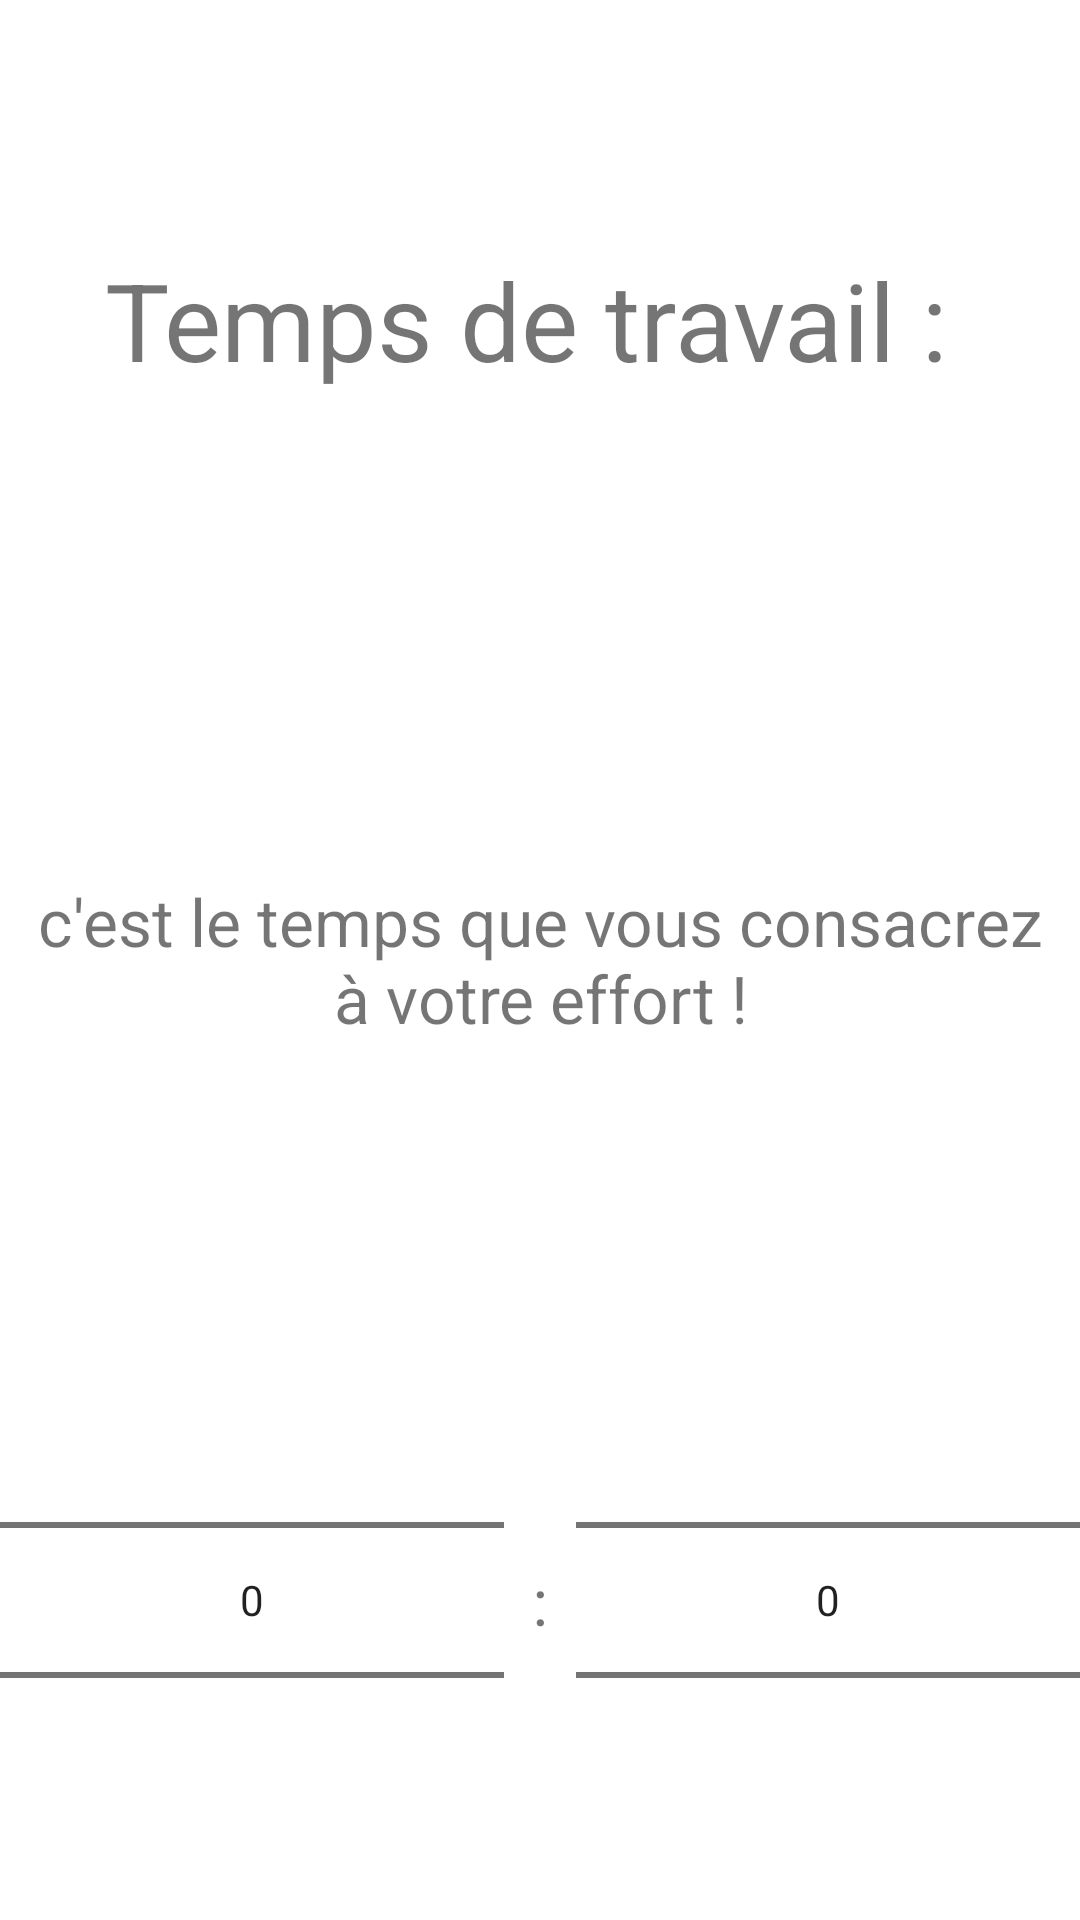

Android layout source for this screen:
<!-- AndroidManifest.xml: application theme Theme.ProjetTabata -->
<!-- res/layout/form_tmps_travail.xml -->
<?xml version="1.0" encoding="utf-8"?>
<LinearLayout xmlns:android="http://schemas.android.com/apk/res/android"
    xmlns:tools="http://schemas.android.com/tools"
    android:layout_width="match_parent"
    android:layout_height="match_parent"
    android:layout_margin="10dp"
    android:gravity="center"
    android:orientation="horizontal">

    <LinearLayout
        android:layout_width="match_parent"
        android:layout_height="match_parent"
        android:layout_gravity="center"
        android:orientation="vertical"
        android:weightSum="3">

        <TextView
            android:layout_width="match_parent"
            android:layout_height="match_parent"
            android:layout_gravity="center"
            android:layout_weight="1"
            android:gravity="center"
            android:padding="5dp"
            android:text="Temps de travail : "
            android:textSize="36sp" />

        <TextView
            android:layout_width="match_parent"
            android:layout_height="match_parent"
            android:layout_gravity="center"
            android:layout_weight="1"
            android:gravity="center"
            android:padding="5dp"
            android:text="c'est le temps que vous consacrez à votre effort !"
            android:textSize="22sp" />

        <LinearLayout
            android:layout_width="match_parent"
            android:layout_height="match_parent"
            android:layout_gravity="center"
            android:layout_weight="1"
            android:orientation="horizontal">

            <NumberPicker
                android:id="@+id/MinTravail"
                android:layout_width="match_parent"
                android:layout_height="match_parent"
                android:layout_gravity="center"
                android:layout_weight="4" />

            <TextView
                android:layout_width="match_parent"
                android:layout_height="match_parent"
                android:layout_gravity="center"
                android:layout_weight="7"
                android:gravity="center"
                android:padding="5dp"
                android:text=":"
                android:textSize="22sp" />

            <NumberPicker
                android:id="@+id/SecTravail"
                android:layout_width="match_parent"
                android:layout_height="match_parent"
                android:layout_gravity="center"
                android:layout_weight="4" />
        </LinearLayout>

    </LinearLayout>

</LinearLayout>
<!-- resources referenced by this layout -->
<resources>
  <style name="Theme.ProjetTabata" parent="Theme.MaterialComponents.DayNight.DarkActionBar">
          
          <item name="colorPrimary">@color/primary</item>
          <item name="colorPrimaryVariant">@color/font</item>
          <item name="colorOnPrimary">@color/white</item>
          
          <item name="colorSecondary">@color/red</item>
          <item name="colorSecondaryVariant">@color/green</item>
          <item name="colorOnSecondary">@color/black</item>
          
          <item name="android:statusBarColor" tools:targetApi="l">?attr/colorPrimaryVariant</item>
          
          <item name="android:buttonStyle">@style/mybuttonstyle</item>
      </style>
  <color name="primary">#262626</color>
  <color name="font">#EFF2E3</color>
  <color name="white">#FFFFFFFF</color>
  <color name="red">#FF3333</color>
  <color name="green">#728F66</color>
  <color name="black">#01141C</color>
  <style name="mybuttonstyle" parent="@android:style/Widget.Button">
          <item name="android:gravity">center_vertical|center_horizontal</item>
          <item name="android:textColor">#FFFFFFFF</item>
          <item name="android:shadowColor">#FF000000</item>
          <item name="android:shadowDx">0</item>
          <item name="android:shadowDy">-1</item>
          <item name="android:shadowRadius">0.2</item>
          <item name="android:background">@drawable/round_button</item>
          <item name="android:textSize">16dip</item>
          <item name="android:textStyle">bold</item>
      </style>
  <!-- drawable round_button (drawable) -->
  <?xml version="1.0" encoding="utf-8"?>
  <adaptive-icon xmlns:android="http://schemas.android.com/apk/res/android"
      android:layout_width="wrap_content"
      android:layout_height="wrap_content">
      <item
          android:state_focused="true"
          android:state_enabled="true"
          android:drawable="@drawable/play"/>
  </adaptive-icon>
</resources>
